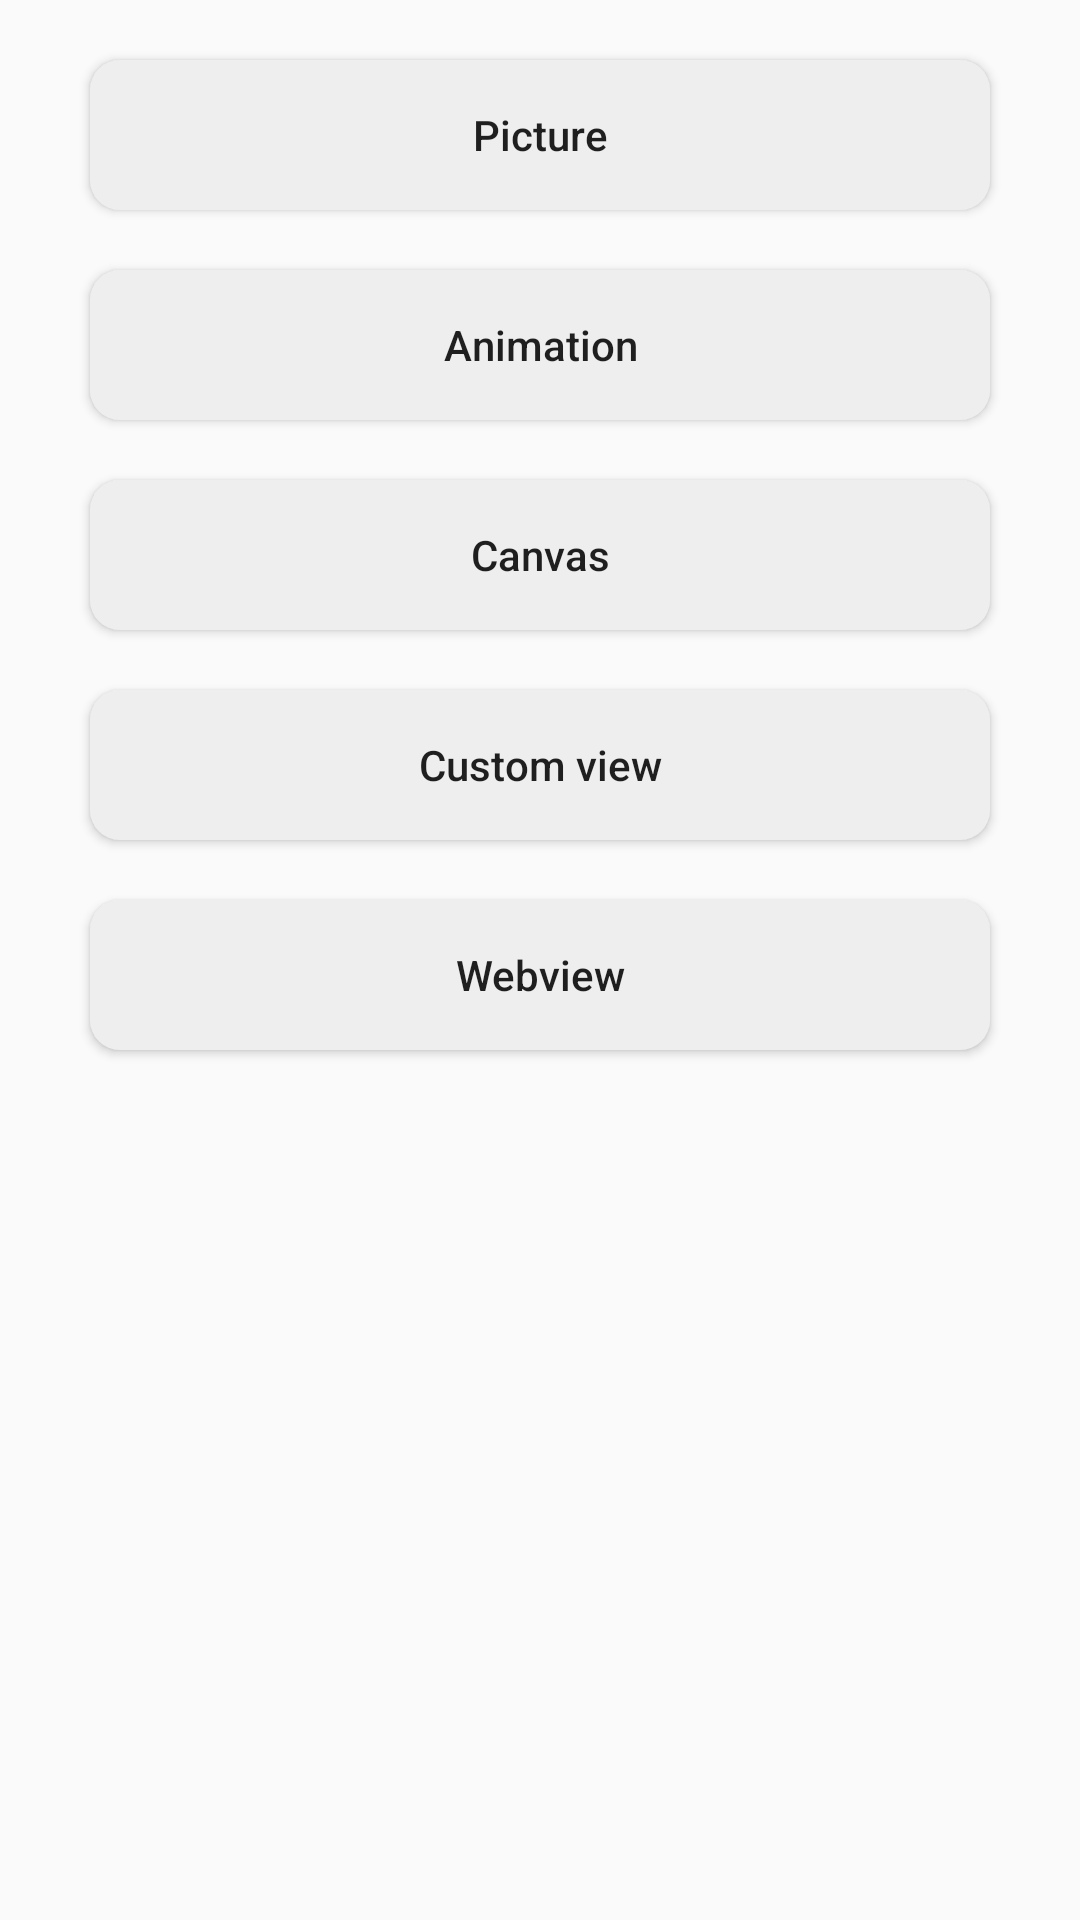

Layout XML and referenced resources for this Android screen:
<!-- AndroidManifest.xml: application theme AppTheme -->
<!-- res/layout/activity_main.xml -->
<?xml version="1.0" encoding="utf-8"?>
<android.support.constraint.ConstraintLayout xmlns:android="http://schemas.android.com/apk/res/android"
    xmlns:app="http://schemas.android.com/apk/res-auto"
    xmlns:tools="http://schemas.android.com/tools"
    android:layout_width="match_parent"
    android:layout_height="match_parent"
    tools:context=".MainActivity">
    <LinearLayout
        android:layout_width="match_parent"
        android:layout_height="match_parent"
        android:orientation="vertical">
        <Button
            android:id="@+id/pic_glide"
            android:layout_width="300dp"
            android:layout_height="50dp"
            android:layout_marginTop="20dp"
            android:layout_gravity="center"
            android:background="@drawable/btn"
            android:text="@string/btn_0"
            android:textAllCaps="false"/>

        <Button
            android:id="@+id/animation"
            android:layout_width="300dp"
            android:layout_height="50dp"
            android:layout_marginTop="20dp"
            android:layout_gravity="center"
            android:background="@drawable/btn"
            android:text="Animation"
            android:textAllCaps="false"/>

        <Button
            android:id="@+id/canvas"
            android:layout_width="300dp"
            android:layout_height="50dp"
            android:layout_marginTop="20dp"
            android:layout_gravity="center"
            android:background="@drawable/btn"
            android:text="Canvas"
            android:textAllCaps="false"/>
        <Button
            android:id="@+id/custom"
            android:layout_width="300dp"
            android:layout_height="50dp"
            android:layout_marginTop="20dp"
            android:layout_gravity="center"
            android:background="@drawable/btn"
            android:text="Custom view"
            android:textAllCaps="false"/>

        <Button
            android:id="@+id/webview"
            android:layout_width="300dp"
            android:layout_height="50dp"
            android:layout_marginTop="20dp"
            android:layout_gravity="center"
            android:background="@drawable/btn"
            android:text="Webview"
            android:textAllCaps="false"/>


    </LinearLayout>

</android.support.constraint.ConstraintLayout>
<!-- resources referenced by this layout -->
<resources>
  <!-- drawable btn (drawable) -->
  <?xml version="1.0" encoding="utf-8"?>
  <shape xmlns:android="http://schemas.android.com/apk/res/android">
      <solid android:color="#eee"/>
      <corners android:topLeftRadius="10dip"
          android:topRightRadius="10dip"
          android:bottomRightRadius="10dip"
          android:bottomLeftRadius="10dip" />
  </shape>
  <string name="btn_0">Picture</string>
  <style name="AppTheme" parent="Theme.AppCompat.Light.DarkActionBar">
          
          <item name="StyleInTheme">@style/StyleForTheme</item>
          <item name="colorPrimary">@color/colorPrimary</item>
          <item name="colorPrimaryDark">@color/colorPrimaryDark</item>
          <item name="colorAccent">@color/colorAccent</item>
      </style>
  <style name="StyleForTheme">
          <item name="circle_text">theme</item>
      </style>
  <!-- not gathered from this repository: default colours our renderer supplied (Android Studio template values) -->
  <color name="colorPrimary">#FF6200EE</color>
  <color name="colorPrimaryDark">#FF3700B3</color>
  <color name="colorAccent">#FF03DAC5</color>
</resources>
